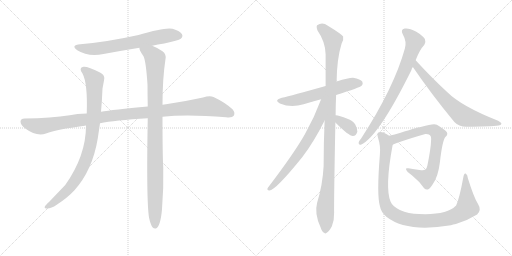
t = 0.00 s
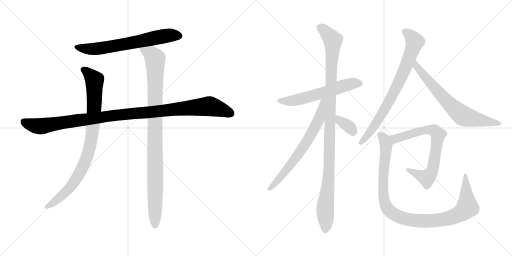
t = 2.16 s
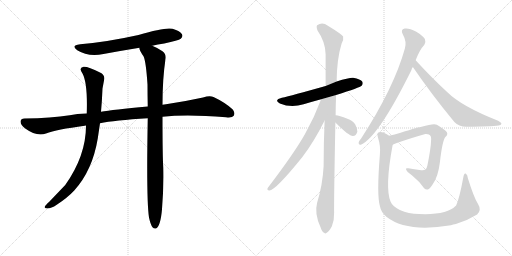
t = 4.32 s
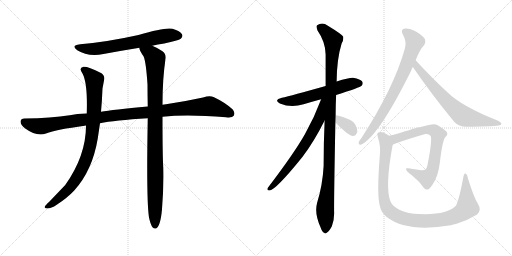
t = 6.48 s
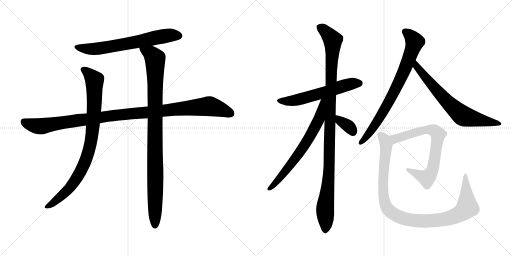
t = 8.63 s
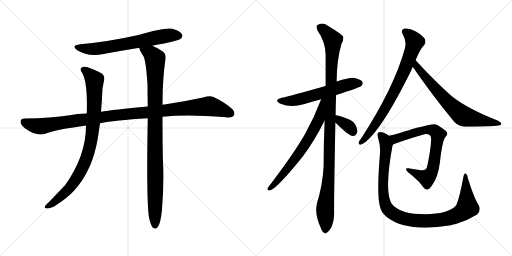
t = 10.79 s

The animated SVG that drew these frames (rendered in a browser with its animation timeline set to each time). Animation: 12 CSS @keyframes rules; one cycle of 10.79 s.

<svg version="1.1" viewBox="0 0 2048 1024" xmlns="http://www.w3.org/2000/svg">
  <g stroke="lightgray" stroke-dasharray="1,1" stroke-width="1" transform="scale(4, 4)">
    <line x1="0" y1="0" x2="256" y2="256"></line>
    <line x1="256" y1="0" x2="0" y2="256"></line>
    <line x1="128" y1="0" x2="128" y2="256"></line>
    <line x1="0" y1="128" x2="256" y2="128"></line>
    <line x1="256" y1="0" x2="512" y2="256"></line>
    <line x1="512" y1="0" x2="256" y2="256"></line>
    <line x1="384" y1="0" x2="384" y2="256"></line>
    <line x1="256" y1="128" x2="512" y2="128"></line>
  </g>
<g transform="scale(1, -1) translate(0, -850)">
   <style type="text/css">
    @keyframes keyframes0 {
      from {
       stroke: black;
       stroke-dashoffset: 666;
       stroke-width: 128;
       }
       68% {
       animation-timing-function: step-end;
       stroke: black;
       stroke-dashoffset: 0;
       stroke-width: 128;
       }
       to {
       stroke: black;
       stroke-width: 1024;
       }
       }
       #make-me-a-hanzi-animation-0 {
         animation: keyframes0 0.791992s both;
         animation-delay: 0.000000s;
         animation-timing-function: linear;
       }
    @keyframes keyframes1 {
      from {
       stroke: black;
       stroke-dashoffset: 1097;
       stroke-width: 128;
       }
       78% {
       animation-timing-function: step-end;
       stroke: black;
       stroke-dashoffset: 0;
       stroke-width: 128;
       }
       to {
       stroke: black;
       stroke-width: 1024;
       }
       }
       #make-me-a-hanzi-animation-1 {
         animation: keyframes1 1.142741s both;
         animation-delay: 0.791992s;
         animation-timing-function: linear;
       }
    @keyframes keyframes2 {
      from {
       stroke: black;
       stroke-dashoffset: 885;
       stroke-width: 128;
       }
       74% {
       animation-timing-function: step-end;
       stroke: black;
       stroke-dashoffset: 0;
       stroke-width: 128;
       }
       to {
       stroke: black;
       stroke-width: 1024;
       }
       }
       #make-me-a-hanzi-animation-2 {
         animation: keyframes2 0.970215s both;
         animation-delay: 1.934733s;
         animation-timing-function: linear;
       }
    @keyframes keyframes3 {
      from {
       stroke: black;
       stroke-dashoffset: 993;
       stroke-width: 128;
       }
       76% {
       animation-timing-function: step-end;
       stroke: black;
       stroke-dashoffset: 0;
       stroke-width: 128;
       }
       to {
       stroke: black;
       stroke-width: 1024;
       }
       }
       #make-me-a-hanzi-animation-3 {
         animation: keyframes3 1.058105s both;
         animation-delay: 2.904948s;
         animation-timing-function: linear;
       }
    @keyframes keyframes4 {
      from {
       stroke: black;
       stroke-dashoffset: 584;
       stroke-width: 128;
       }
       66% {
       animation-timing-function: step-end;
       stroke: black;
       stroke-dashoffset: 0;
       stroke-width: 128;
       }
       to {
       stroke: black;
       stroke-width: 1024;
       }
       }
       #make-me-a-hanzi-animation-4 {
         animation: keyframes4 0.725260s both;
         animation-delay: 3.963053s;
         animation-timing-function: linear;
       }
    @keyframes keyframes5 {
      from {
       stroke: black;
       stroke-dashoffset: 1089;
       stroke-width: 128;
       }
       78% {
       animation-timing-function: step-end;
       stroke: black;
       stroke-dashoffset: 0;
       stroke-width: 128;
       }
       to {
       stroke: black;
       stroke-width: 1024;
       }
       }
       #make-me-a-hanzi-animation-5 {
         animation: keyframes5 1.136230s both;
         animation-delay: 4.688313s;
         animation-timing-function: linear;
       }
    @keyframes keyframes6 {
      from {
       stroke: black;
       stroke-dashoffset: 681;
       stroke-width: 128;
       }
       69% {
       animation-timing-function: step-end;
       stroke: black;
       stroke-dashoffset: 0;
       stroke-width: 128;
       }
       to {
       stroke: black;
       stroke-width: 1024;
       }
       }
       #make-me-a-hanzi-animation-6 {
         animation: keyframes6 0.804199s both;
         animation-delay: 5.824543s;
         animation-timing-function: linear;
       }
    @keyframes keyframes7 {
      from {
       stroke: black;
       stroke-dashoffset: 347;
       stroke-width: 128;
       }
       53% {
       animation-timing-function: step-end;
       stroke: black;
       stroke-dashoffset: 0;
       stroke-width: 128;
       }
       to {
       stroke: black;
       stroke-width: 1024;
       }
       }
       #make-me-a-hanzi-animation-7 {
         animation: keyframes7 0.532389s both;
         animation-delay: 6.628742s;
         animation-timing-function: linear;
       }
    @keyframes keyframes8 {
      from {
       stroke: black;
       stroke-dashoffset: 772;
       stroke-width: 128;
       }
       72% {
       animation-timing-function: step-end;
       stroke: black;
       stroke-dashoffset: 0;
       stroke-width: 128;
       }
       to {
       stroke: black;
       stroke-width: 1024;
       }
       }
       #make-me-a-hanzi-animation-8 {
         animation: keyframes8 0.878255s both;
         animation-delay: 7.161131s;
         animation-timing-function: linear;
       }
    @keyframes keyframes9 {
      from {
       stroke: black;
       stroke-dashoffset: 692;
       stroke-width: 128;
       }
       69% {
       animation-timing-function: step-end;
       stroke: black;
       stroke-dashoffset: 0;
       stroke-width: 128;
       }
       to {
       stroke: black;
       stroke-width: 1024;
       }
       }
       #make-me-a-hanzi-animation-9 {
         animation: keyframes9 0.813151s both;
         animation-delay: 8.039386s;
         animation-timing-function: linear;
       }
    @keyframes keyframes10 {
      from {
       stroke: black;
       stroke-dashoffset: 728;
       stroke-width: 128;
       }
       70% {
       animation-timing-function: step-end;
       stroke: black;
       stroke-dashoffset: 0;
       stroke-width: 128;
       }
       to {
       stroke: black;
       stroke-width: 1024;
       }
       }
       #make-me-a-hanzi-animation-10 {
         animation: keyframes10 0.842448s both;
         animation-delay: 8.852537s;
         animation-timing-function: linear;
       }
    @keyframes keyframes11 {
      from {
       stroke: black;
       stroke-dashoffset: 1040;
       stroke-width: 128;
       }
       77% {
       animation-timing-function: step-end;
       stroke: black;
       stroke-dashoffset: 0;
       stroke-width: 128;
       }
       to {
       stroke: black;
       stroke-width: 1024;
       }
       }
       #make-me-a-hanzi-animation-11 {
         animation: keyframes11 1.096354s both;
         animation-delay: 9.694985s;
         animation-timing-function: linear;
       }
</style>
<path d="M 609.0 667.0 Q 631.0 673.0 657.0 676.0 Q 714.0 688.0 723.0 695.0 Q 733.0 704.0 728.0 713.0 Q 721.0 726.0 690.0 735.0 Q 660.0 742.0 554.0 710.0 Q 428.0 682.0 321.0 673.0 Q 281.0 669.0 309.0 649.0 Q 352.0 622.0 414.0 634.0 Q 484.0 647.0 558.0 659.0 L 609.0 667.0 Z" fill="lightgray"></path> 
<path d="M 650.0 383.0 Q 749.0 393.0 904.0 381.0 Q 929.0 378.0 935.0 387.0 Q 942.0 400.0 930.0 413.0 Q 899.0 441.0 854.0 462.0 Q 839.0 469.0 812.0 460.0 Q 739.0 444.0 664.0 433.0 Q 657.0 433.0 650.0 431.0 L 591.0 424.0 Q 450.0 411.0 404.0 403.0 L 347.0 396.0 Q 307.0 395.0 279.0 389.0 Q 206.0 377.0 98.0 376.0 Q 83.0 376.0 82.0 364.0 Q 82.0 351.0 101.0 336.0 Q 146.0 303.0 184.0 316.0 Q 226.0 332.0 339.0 347.0 Q 340.0 348.0 344.0 348.0 L 400.0 357.0 Q 457.0 369.0 591.0 377.0 L 650.0 383.0 Z" fill="lightgray"></path> 
<path d="M 404.0 403.0 Q 408.0 446.0 410.0 496.0 L 416.0 528.0 Q 422.0 550.0 400.0 560.0 Q 351.0 585.0 334.0 583.0 Q 313.0 579.0 330.0 556.0 Q 351.0 517.0 347.0 396.0 L 344.0 348.0 Q 344.0 227.0 261.0 110.0 L 197.0 43.0 Q 182.0 30.0 179.0 23.0 Q 176.0 16.0 189.0 16.0 Q 205.0 16.0 227.0 31.0 Q 270.0 59.0 297.0 88.0 Q 370.0 169.0 391.0 296.0 L 400.0 357.0 L 404.0 403.0 Z" fill="lightgray"></path> 
<path d="M 596.0 -20.0 Q 602.0 -48.0 610.0 -59.0 Q 616.0 -66.0 624.0 -64.0 Q 642.0 -55.0 648.0 13.0 Q 655.0 97.0 653.0 179.0 Q 650.0 230.0 650.0 383.0 L 650.0 431.0 Q 650.0 536.0 662.0 614.0 Q 666.0 633.0 650.0 645.0 Q 625.0 661.0 609.0 667.0 C 582.0 680.0 548.0 687.0 558.0 659.0 Q 555.0 652.0 574.0 625.0 Q 584.0 604.0 590.0 512.0 Q 590.0 472.0 591.0 424.0 L 591.0 377.0 Q 585.0 50.0 596.0 -20.0 Z" fill="lightgray"></path> 
<path d="M 1344.5 470.0 Q 1440.5 500.0 1446.5 507.0 Q 1453.5 514.0 1449.5 523.0 Q 1442.5 533.0 1412.5 539.0 Q 1397.5 540.0 1346.5 524.0 L 1302.5 506.0 Q 1164.5 467.0 1127.5 459.0 Q 1093.5 450.0 1119.5 436.0 Q 1164.5 417.0 1214.5 433.0 Q 1247.5 443.0 1284.5 453.0 L 1344.5 470.0 Z" fill="lightgray"></path> 
<path d="M 1342.5 389.0 Q 1342.5 428.0 1344.5 470.0 L 1346.5 524.0 Q 1347.5 615.0 1366.5 676.0 Q 1375.5 691.0 1372.5 704.0 Q 1365.5 714.0 1311.5 747.0 Q 1289.5 763.0 1268.5 749.0 Q 1264.5 745.0 1269.5 729.0 Q 1302.5 681.0 1302.5 632.0 L 1302.5 506.0 L 1298.5 368.0 Q 1294.5 281.0 1294.5 186.0 Q 1290.5 110.0 1268.5 39.0 Q 1256.5 -4.0 1282.5 -60.0 Q 1288.5 -78.0 1296.5 -81.0 Q 1302.5 -87.0 1309.5 -79.0 Q 1316.5 -75.0 1327.5 -55.0 Q 1337.5 -30.0 1336.5 0.0 Q 1335.5 43.0 1341.5 360.0 L 1342.5 389.0 Z" fill="lightgray"></path> 
<path d="M 1284.5 453.0 Q 1257.5 380.0 1219.5 313.0 Q 1176.5 237.0 1071.5 99.0 Q 1065.5 89.0 1077.5 88.0 Q 1101.5 88.0 1209.5 222.0 Q 1255.5 282.0 1298.5 368.0 C 1355.5 480.0 1295.5 481.0 1284.5 453.0 Z" fill="lightgray"></path> 
<path d="M 1341.5 360.0 Q 1395.5 306.0 1411.5 306.0 Q 1424.5 306.0 1429.5 323.0 Q 1430.5 335.0 1420.5 353.0 Q 1410.5 368.0 1389.5 375.0 Q 1356.5 388.0 1342.5 389.0 C 1312.5 393.0 1320.5 381.0 1341.5 360.0 Z" fill="lightgray"></path> 
<path d="M 1662.5 609.0 Q 1678.5 651.0 1697.5 671.0 Q 1704.5 681.0 1699.5 694.0 Q 1693.5 706.0 1663.5 724.0 Q 1636.5 739.0 1618.5 736.0 Q 1600.5 732.0 1611.5 712.0 Q 1627.5 684.0 1619.5 656.0 Q 1576.5 500.0 1444.5 296.0 Q 1435.5 286.0 1434.5 279.0 Q 1433.5 269.0 1445.5 272.0 Q 1514.5 305.0 1645.5 569.0 Q 1646.5 576.0 1651.5 582.0 L 1662.5 609.0 Z" fill="lightgray"></path> 
<path d="M 1651.5 582.0 Q 1723.5 476.0 1817.5 362.0 Q 1835.5 343.0 1864.5 343.0 Q 1963.5 344.0 1994.5 348.0 Q 2004.5 349.0 2005.5 355.0 Q 2006.5 359.0 1992.5 367.0 Q 1845.5 425.0 1788.5 482.0 Q 1728.5 537.0 1662.5 609.0 C 1642.5 631.0 1634.5 607.0 1651.5 582.0 Z" fill="lightgray"></path> 
<path d="M 1570.5 270.0 Q 1579.5 279.0 1701.5 314.0 Q 1708.5 315.0 1715.5 312.0 Q 1725.5 308.0 1724.5 292.0 Q 1723.5 255.0 1709.5 188.0 Q 1705.5 166.0 1684.5 169.0 Q 1656.5 173.0 1633.5 177.0 Q 1620.5 178.0 1624.5 172.0 Q 1625.5 165.0 1648.5 148.0 Q 1678.5 124.0 1696.5 97.0 Q 1703.5 90.0 1711.5 92.0 Q 1718.5 93.0 1731.5 114.0 Q 1752.5 144.0 1759.5 200.0 Q 1769.5 290.0 1782.5 303.0 Q 1792.5 312.0 1787.5 321.0 Q 1780.5 331.0 1747.5 351.0 Q 1735.5 358.0 1686.5 343.0 Q 1677.5 343.0 1602.5 319.0 Q 1577.5 312.0 1556.5 307.0 C 1527.5 300.0 1543.5 256.0 1570.5 270.0 Z" fill="lightgray"></path> 
<path d="M 1911.5 35.0 Q 1895.5 60.0 1871.5 137.0 Q 1870.5 152.0 1862.5 156.0 Q 1856.5 159.0 1853.5 142.0 Q 1837.5 55.0 1824.5 28.0 Q 1787.5 -11.0 1676.5 -6.0 Q 1633.5 -5.0 1599.5 10.0 Q 1569.5 25.0 1562.5 43.0 Q 1538.5 98.0 1570.5 270.0 C 1575.5 297.0 1575.5 297.0 1556.5 307.0 Q 1546.5 314.0 1532.5 320.0 Q 1522.5 324.0 1513.5 320.0 Q 1507.5 317.0 1511.5 301.0 Q 1523.5 265.0 1519.5 231.0 Q 1506.5 71.0 1519.5 26.0 Q 1523.5 2.0 1545.5 -17.0 Q 1626.5 -81.0 1803.5 -51.0 Q 1812.5 -48.0 1823.5 -46.0 Q 1866.5 -34.0 1908.5 -8.0 Q 1927.5 10.0 1911.5 35.0 Z" fill="lightgray"></path> 
      <clipPath id="make-me-a-hanzi-clip-0">
      <path d="M 609.0 667.0 Q 631.0 673.0 657.0 676.0 Q 714.0 688.0 723.0 695.0 Q 733.0 704.0 728.0 713.0 Q 721.0 726.0 690.0 735.0 Q 660.0 742.0 554.0 710.0 Q 428.0 682.0 321.0 673.0 Q 281.0 669.0 309.0 649.0 Q 352.0 622.0 414.0 634.0 Q 484.0 647.0 558.0 659.0 L 609.0 667.0 Z" fill="lightgray"></path>
      </clipPath>
      <path clip-path="url(#make-me-a-hanzi-clip-0)" d="M 312.0 663.0 L 335.0 656.0 L 387.0 655.0 L 631.0 702.0 L 691.0 710.0 L 716.0 707.0 " fill="none" id="make-me-a-hanzi-animation-0" stroke-dasharray="538 1076" stroke-linecap="round"></path>

      <clipPath id="make-me-a-hanzi-clip-1">
      <path d="M 650.0 383.0 Q 749.0 393.0 904.0 381.0 Q 929.0 378.0 935.0 387.0 Q 942.0 400.0 930.0 413.0 Q 899.0 441.0 854.0 462.0 Q 839.0 469.0 812.0 460.0 Q 739.0 444.0 664.0 433.0 Q 657.0 433.0 650.0 431.0 L 591.0 424.0 Q 450.0 411.0 404.0 403.0 L 347.0 396.0 Q 307.0 395.0 279.0 389.0 Q 206.0 377.0 98.0 376.0 Q 83.0 376.0 82.0 364.0 Q 82.0 351.0 101.0 336.0 Q 146.0 303.0 184.0 316.0 Q 226.0 332.0 339.0 347.0 Q 340.0 348.0 344.0 348.0 L 400.0 357.0 Q 457.0 369.0 591.0 377.0 L 650.0 383.0 Z" fill="lightgray"></path>
      </clipPath>
      <path clip-path="url(#make-me-a-hanzi-clip-1)" d="M 95.0 363.0 L 122.0 351.0 L 163.0 345.0 L 442.0 387.0 L 830.0 425.0 L 886.0 412.0 L 923.0 396.0 " fill="none" id="make-me-a-hanzi-animation-1" stroke-dasharray="969 1938" stroke-linecap="round"></path>

      <clipPath id="make-me-a-hanzi-clip-2">
      <path d="M 404.0 403.0 Q 408.0 446.0 410.0 496.0 L 416.0 528.0 Q 422.0 550.0 400.0 560.0 Q 351.0 585.0 334.0 583.0 Q 313.0 579.0 330.0 556.0 Q 351.0 517.0 347.0 396.0 L 344.0 348.0 Q 344.0 227.0 261.0 110.0 L 197.0 43.0 Q 182.0 30.0 179.0 23.0 Q 176.0 16.0 189.0 16.0 Q 205.0 16.0 227.0 31.0 Q 270.0 59.0 297.0 88.0 Q 370.0 169.0 391.0 296.0 L 400.0 357.0 L 404.0 403.0 Z" fill="lightgray"></path>
      </clipPath>
      <path clip-path="url(#make-me-a-hanzi-clip-2)" d="M 336.0 569.0 L 353.0 559.0 L 378.0 529.0 L 375.0 382.0 L 354.0 244.0 L 329.0 178.0 L 278.0 97.0 L 213.0 39.0 L 187.0 24.0 " fill="none" id="make-me-a-hanzi-animation-2" stroke-dasharray="757 1514" stroke-linecap="round"></path>

      <clipPath id="make-me-a-hanzi-clip-3">
      <path d="M 596.0 -20.0 Q 602.0 -48.0 610.0 -59.0 Q 616.0 -66.0 624.0 -64.0 Q 642.0 -55.0 648.0 13.0 Q 655.0 97.0 653.0 179.0 Q 650.0 230.0 650.0 383.0 L 650.0 431.0 Q 650.0 536.0 662.0 614.0 Q 666.0 633.0 650.0 645.0 Q 625.0 661.0 609.0 667.0 C 582.0 680.0 548.0 687.0 558.0 659.0 Q 555.0 652.0 574.0 625.0 Q 584.0 604.0 590.0 512.0 Q 590.0 472.0 591.0 424.0 L 591.0 377.0 Q 585.0 50.0 596.0 -20.0 Z" fill="lightgray"></path>
      </clipPath>
      <path clip-path="url(#make-me-a-hanzi-clip-3)" d="M 565.0 656.0 L 605.0 633.0 L 620.0 613.0 L 620.0 -53.0 " fill="none" id="make-me-a-hanzi-animation-3" stroke-dasharray="865 1730" stroke-linecap="round"></path>

      <clipPath id="make-me-a-hanzi-clip-4">
      <path d="M 1344.5 470.0 Q 1440.5 500.0 1446.5 507.0 Q 1453.5 514.0 1449.5 523.0 Q 1442.5 533.0 1412.5 539.0 Q 1397.5 540.0 1346.5 524.0 L 1302.5 506.0 Q 1164.5 467.0 1127.5 459.0 Q 1093.5 450.0 1119.5 436.0 Q 1164.5 417.0 1214.5 433.0 Q 1247.5 443.0 1284.5 453.0 L 1344.5 470.0 Z" fill="lightgray"></path>
      </clipPath>
      <path clip-path="url(#make-me-a-hanzi-clip-4)" d="M 1120.5 448.0 L 1173.5 447.0 L 1403.5 515.0 L 1438.5 517.0 " fill="none" id="make-me-a-hanzi-animation-4" stroke-dasharray="456 912" stroke-linecap="round"></path>

      <clipPath id="make-me-a-hanzi-clip-5">
      <path d="M 1342.5 389.0 Q 1342.5 428.0 1344.5 470.0 L 1346.5 524.0 Q 1347.5 615.0 1366.5 676.0 Q 1375.5 691.0 1372.5 704.0 Q 1365.5 714.0 1311.5 747.0 Q 1289.5 763.0 1268.5 749.0 Q 1264.5 745.0 1269.5 729.0 Q 1302.5 681.0 1302.5 632.0 L 1302.5 506.0 L 1298.5 368.0 Q 1294.5 281.0 1294.5 186.0 Q 1290.5 110.0 1268.5 39.0 Q 1256.5 -4.0 1282.5 -60.0 Q 1288.5 -78.0 1296.5 -81.0 Q 1302.5 -87.0 1309.5 -79.0 Q 1316.5 -75.0 1327.5 -55.0 Q 1337.5 -30.0 1336.5 0.0 Q 1335.5 43.0 1341.5 360.0 L 1342.5 389.0 Z" fill="lightgray"></path>
      </clipPath>
      <path clip-path="url(#make-me-a-hanzi-clip-5)" d="M 1279.5 743.0 L 1331.5 690.0 L 1317.5 183.0 L 1300.5 20.0 L 1301.5 -68.0 " fill="none" id="make-me-a-hanzi-animation-5" stroke-dasharray="961 1922" stroke-linecap="round"></path>

      <clipPath id="make-me-a-hanzi-clip-6">
      <path d="M 1284.5 453.0 Q 1257.5 380.0 1219.5 313.0 Q 1176.5 237.0 1071.5 99.0 Q 1065.5 89.0 1077.5 88.0 Q 1101.5 88.0 1209.5 222.0 Q 1255.5 282.0 1298.5 368.0 C 1355.5 480.0 1295.5 481.0 1284.5 453.0 Z" fill="lightgray"></path>
      </clipPath>
      <path clip-path="url(#make-me-a-hanzi-clip-6)" d="M 1298.5 450.0 L 1289.5 443.0 L 1275.5 370.0 L 1221.5 274.0 L 1156.5 182.0 L 1078.5 96.0 " fill="none" id="make-me-a-hanzi-animation-6" stroke-dasharray="553 1106" stroke-linecap="round"></path>

      <clipPath id="make-me-a-hanzi-clip-7">
      <path d="M 1341.5 360.0 Q 1395.5 306.0 1411.5 306.0 Q 1424.5 306.0 1429.5 323.0 Q 1430.5 335.0 1420.5 353.0 Q 1410.5 368.0 1389.5 375.0 Q 1356.5 388.0 1342.5 389.0 C 1312.5 393.0 1320.5 381.0 1341.5 360.0 Z" fill="lightgray"></path>
      </clipPath>
      <path clip-path="url(#make-me-a-hanzi-clip-7)" d="M 1345.5 382.0 L 1361.5 364.0 L 1398.5 342.0 L 1411.5 322.0 " fill="none" id="make-me-a-hanzi-animation-7" stroke-dasharray="219 438" stroke-linecap="round"></path>

      <clipPath id="make-me-a-hanzi-clip-8">
      <path d="M 1662.5 609.0 Q 1678.5 651.0 1697.5 671.0 Q 1704.5 681.0 1699.5 694.0 Q 1693.5 706.0 1663.5 724.0 Q 1636.5 739.0 1618.5 736.0 Q 1600.5 732.0 1611.5 712.0 Q 1627.5 684.0 1619.5 656.0 Q 1576.5 500.0 1444.5 296.0 Q 1435.5 286.0 1434.5 279.0 Q 1433.5 269.0 1445.5 272.0 Q 1514.5 305.0 1645.5 569.0 Q 1646.5 576.0 1651.5 582.0 L 1662.5 609.0 Z" fill="lightgray"></path>
      </clipPath>
      <path clip-path="url(#make-me-a-hanzi-clip-8)" d="M 1620.5 722.0 L 1644.5 705.0 L 1658.5 683.0 L 1625.5 586.0 L 1559.5 448.0 L 1499.5 349.0 L 1442.5 280.0 " fill="none" id="make-me-a-hanzi-animation-8" stroke-dasharray="644 1288" stroke-linecap="round"></path>

      <clipPath id="make-me-a-hanzi-clip-9">
      <path d="M 1651.5 582.0 Q 1723.5 476.0 1817.5 362.0 Q 1835.5 343.0 1864.5 343.0 Q 1963.5 344.0 1994.5 348.0 Q 2004.5 349.0 2005.5 355.0 Q 2006.5 359.0 1992.5 367.0 Q 1845.5 425.0 1788.5 482.0 Q 1728.5 537.0 1662.5 609.0 C 1642.5 631.0 1634.5 607.0 1651.5 582.0 Z" fill="lightgray"></path>
      </clipPath>
      <path clip-path="url(#make-me-a-hanzi-clip-9)" d="M 1664.5 600.0 L 1675.5 572.0 L 1712.5 527.0 L 1783.5 448.0 L 1842.5 393.0 L 1894.5 374.0 L 1998.5 354.0 " fill="none" id="make-me-a-hanzi-animation-9" stroke-dasharray="564 1128" stroke-linecap="round"></path>

      <clipPath id="make-me-a-hanzi-clip-10">
      <path d="M 1570.5 270.0 Q 1579.5 279.0 1701.5 314.0 Q 1708.5 315.0 1715.5 312.0 Q 1725.5 308.0 1724.5 292.0 Q 1723.5 255.0 1709.5 188.0 Q 1705.5 166.0 1684.5 169.0 Q 1656.5 173.0 1633.5 177.0 Q 1620.5 178.0 1624.5 172.0 Q 1625.5 165.0 1648.5 148.0 Q 1678.5 124.0 1696.5 97.0 Q 1703.5 90.0 1711.5 92.0 Q 1718.5 93.0 1731.5 114.0 Q 1752.5 144.0 1759.5 200.0 Q 1769.5 290.0 1782.5 303.0 Q 1792.5 312.0 1787.5 321.0 Q 1780.5 331.0 1747.5 351.0 Q 1735.5 358.0 1686.5 343.0 Q 1677.5 343.0 1602.5 319.0 Q 1577.5 312.0 1556.5 307.0 C 1527.5 300.0 1543.5 256.0 1570.5 270.0 Z" fill="lightgray"></path>
      </clipPath>
      <path clip-path="url(#make-me-a-hanzi-clip-10)" d="M 1568.5 276.0 L 1582.5 296.0 L 1701.5 332.0 L 1736.5 327.0 L 1752.5 312.0 L 1732.5 179.0 L 1721.5 153.0 L 1707.5 139.0 L 1630.5 172.0 " fill="none" id="make-me-a-hanzi-animation-10" stroke-dasharray="600 1200" stroke-linecap="round"></path>

      <clipPath id="make-me-a-hanzi-clip-11">
      <path d="M 1911.5 35.0 Q 1895.5 60.0 1871.5 137.0 Q 1870.5 152.0 1862.5 156.0 Q 1856.5 159.0 1853.5 142.0 Q 1837.5 55.0 1824.5 28.0 Q 1787.5 -11.0 1676.5 -6.0 Q 1633.5 -5.0 1599.5 10.0 Q 1569.5 25.0 1562.5 43.0 Q 1538.5 98.0 1570.5 270.0 C 1575.5 297.0 1575.5 297.0 1556.5 307.0 Q 1546.5 314.0 1532.5 320.0 Q 1522.5 324.0 1513.5 320.0 Q 1507.5 317.0 1511.5 301.0 Q 1523.5 265.0 1519.5 231.0 Q 1506.5 71.0 1519.5 26.0 Q 1523.5 2.0 1545.5 -17.0 Q 1626.5 -81.0 1803.5 -51.0 Q 1812.5 -48.0 1823.5 -46.0 Q 1866.5 -34.0 1908.5 -8.0 Q 1927.5 10.0 1911.5 35.0 Z" fill="lightgray"></path>
      </clipPath>
      <path clip-path="url(#make-me-a-hanzi-clip-11)" d="M 1520.5 312.0 L 1538.5 292.0 L 1545.5 263.0 L 1532.5 152.0 L 1539.5 39.0 L 1558.5 6.0 L 1593.5 -16.0 L 1653.5 -32.0 L 1732.5 -33.0 L 1788.5 -25.0 L 1845.5 -1.0 L 1869.5 20.0 L 1864.5 123.0 L 1859.5 130.0 L 1862.5 149.0 " fill="none" id="make-me-a-hanzi-animation-11" stroke-dasharray="912 1824" stroke-linecap="round"></path>

</g>
</svg>
